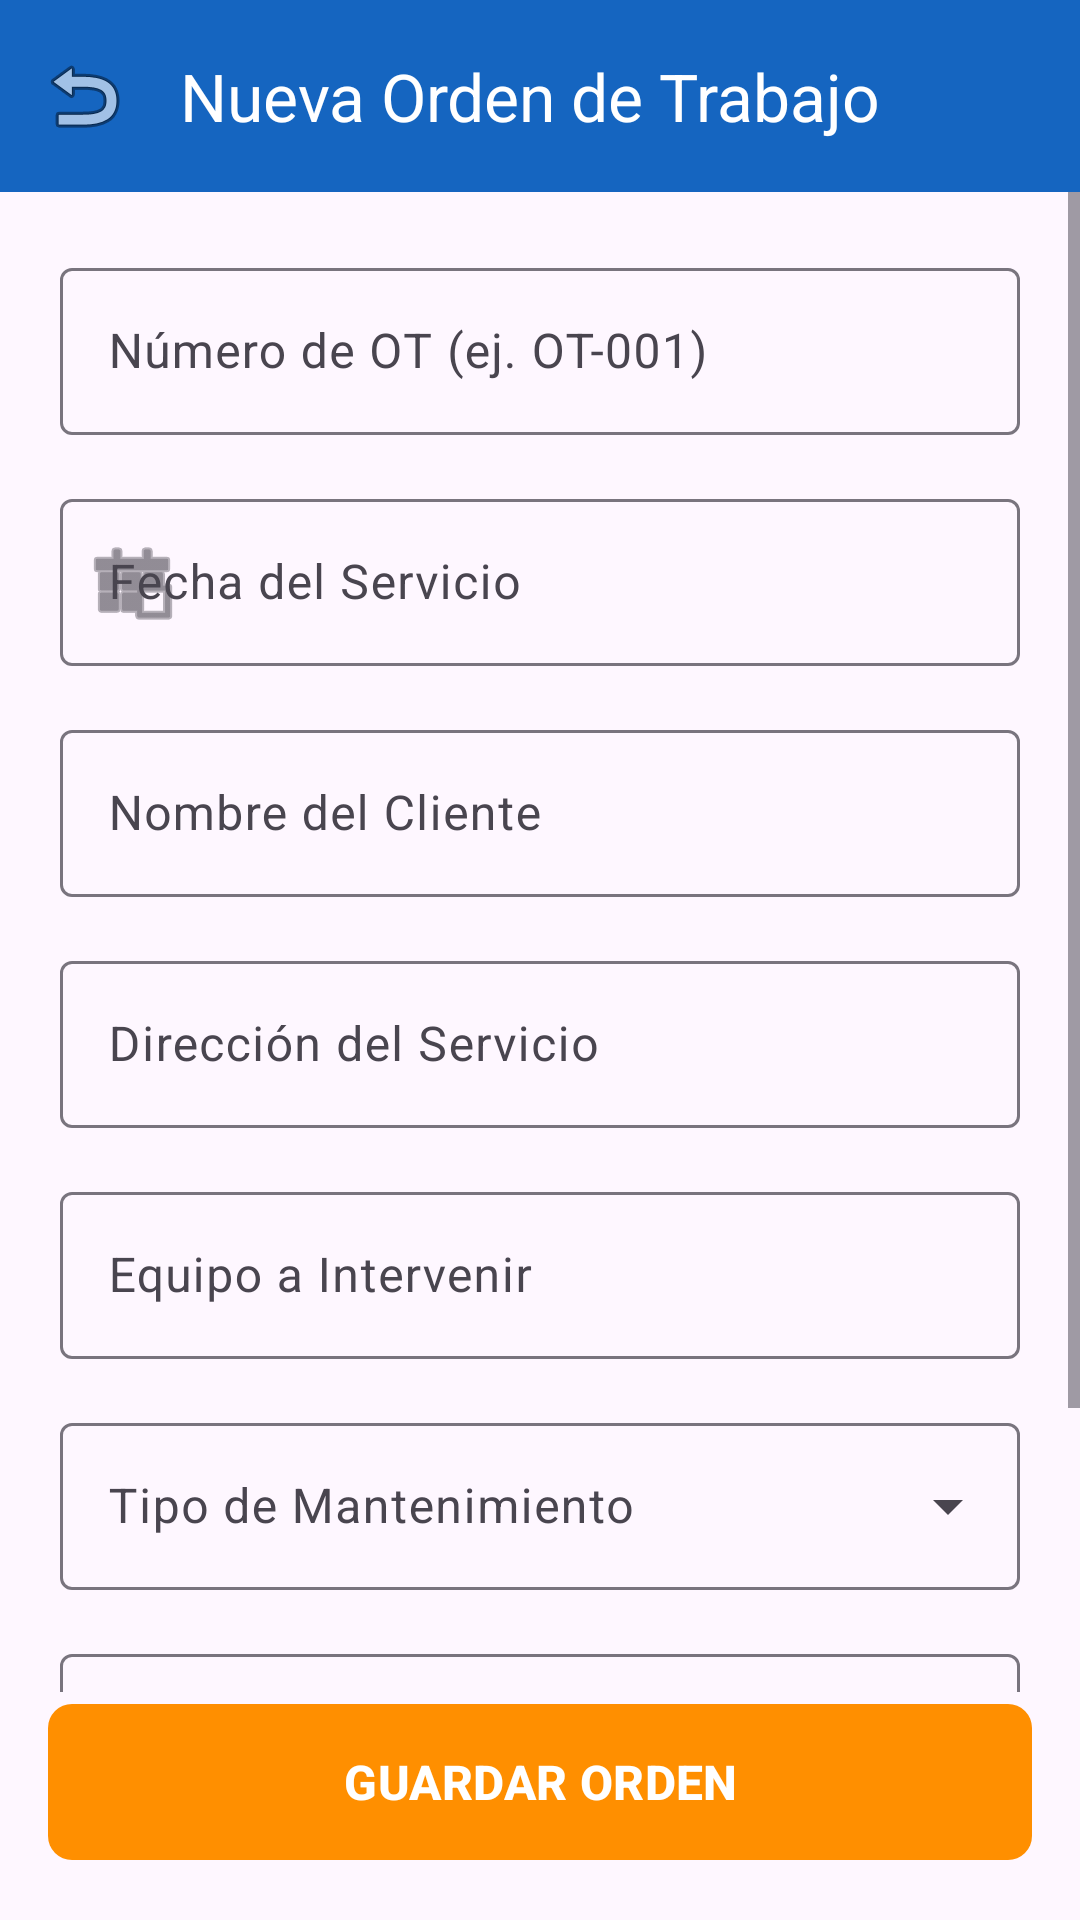

Write the Android layout XML for this screen, with the resource values it uses.
<!-- AndroidManifest.xml: application theme Theme.ClimaTrack -->
<!-- res/layout/activity_form_orden.xml -->
<?xml version="1.0" encoding="utf-8"?>
<androidx.constraintlayout.widget.ConstraintLayout xmlns:android="http://schemas.android.com/apk/res/android"
    xmlns:app="http://schemas.android.com/apk/res-auto"
    xmlns:tools="http://schemas.android.com/tools"
    android:layout_width="match_parent"
    android:layout_height="match_parent"
    tools:context=".activities.FormOrdenActivity">

    <com.google.android.material.appbar.AppBarLayout
        android:id="@+id/appBarLayoutFormOrden"
        android:layout_width="match_parent"
        android:layout_height="wrap_content"
        app:layout_constraintTop_toTopOf="parent">

        <com.google.android.material.appbar.MaterialToolbar
            android:id="@+id/toolbarFormOrden"
            android:layout_width="match_parent"
            android:layout_height="?attr/actionBarSize"
            android:background="@color/color_primary"
            app:navigationIcon="@android:drawable/ic_menu_revert"
            app:title="@string/title_nueva_orden"
            app:titleTextColor="@color/white" />

    </com.google.android.material.appbar.AppBarLayout>

    <ScrollView
        android:layout_width="match_parent"
        android:layout_height="0dp"
        app:layout_constraintBottom_toTopOf="@id/btnGuardarOrden"
        app:layout_constraintTop_toBottomOf="@id/appBarLayoutFormOrden">

        <LinearLayout
            android:layout_width="match_parent"
            android:layout_height="wrap_content"
            android:orientation="vertical"
            android:padding="20dp">

            
            <com.google.android.material.textfield.TextInputLayout
                android:layout_width="match_parent"
                android:layout_height="wrap_content"
                android:layout_marginBottom="16dp"
                android:hint="@string/hint_numero_ot">

                <com.google.android.material.textfield.TextInputEditText
                    android:id="@+id/etNumeroOT"
                    android:layout_width="match_parent"
                    android:layout_height="wrap_content"
                    android:inputType="textCapCharacters" />
            </com.google.android.material.textfield.TextInputLayout>

            
            <com.google.android.material.textfield.TextInputLayout
                android:layout_width="match_parent"
                android:layout_height="wrap_content"
                android:layout_marginBottom="16dp"
                android:hint="@string/hint_fecha_mnt"
                app:startIconDrawable="@android:drawable/ic_menu_today">

                <com.google.android.material.textfield.TextInputEditText
                    android:id="@+id/etFechaOrden"
                    android:layout_width="match_parent"
                    android:layout_height="wrap_content"
                    android:focusable="false"
                    android:clickable="true"
                    android:focusableInTouchMode="false" />
            </com.google.android.material.textfield.TextInputLayout>

            
            <com.google.android.material.textfield.TextInputLayout
                android:layout_width="match_parent"
                android:layout_height="wrap_content"
                android:layout_marginBottom="16dp"
                android:hint="@string/hint_cliente">

                <com.google.android.material.textfield.TextInputEditText
                    android:id="@+id/etClienteOrden"
                    android:layout_width="match_parent"
                    android:layout_height="wrap_content"
                    android:inputType="textCapWords" />
            </com.google.android.material.textfield.TextInputLayout>

            
            <com.google.android.material.textfield.TextInputLayout
                android:layout_width="match_parent"
                android:layout_height="wrap_content"
                android:layout_marginBottom="16dp"
                android:hint="@string/hint_direccion">

                <com.google.android.material.textfield.TextInputEditText
                    android:id="@+id/etDireccionOrden"
                    android:layout_width="match_parent"
                    android:layout_height="wrap_content"
                    android:inputType="textPostalAddress" />
            </com.google.android.material.textfield.TextInputLayout>

            
            <com.google.android.material.textfield.TextInputLayout
                android:layout_width="match_parent"
                android:layout_height="wrap_content"
                android:layout_marginBottom="16dp"
                android:hint="@string/hint_equipo_orden">

                <com.google.android.material.textfield.TextInputEditText
                    android:id="@+id/etEquipoOrden"
                    android:layout_width="match_parent"
                    android:layout_height="wrap_content"
                    android:inputType="textCapWords" />
            </com.google.android.material.textfield.TextInputLayout>

            
            <com.google.android.material.textfield.TextInputLayout
                android:layout_width="match_parent"
                android:layout_height="wrap_content"
                android:layout_marginBottom="16dp"
                android:hint="@string/hint_tipo_mnt"
                style="@style/Widget.Material3.TextInputLayout.OutlinedBox.ExposedDropdownMenu">

                <AutoCompleteTextView
                    android:id="@+id/spinnerTipoOrden"
                    android:layout_width="match_parent"
                    android:layout_height="wrap_content"
                    android:inputType="none"
                    tools:ignore="LabelFor" />
            </com.google.android.material.textfield.TextInputLayout>

            
            <com.google.android.material.textfield.TextInputLayout
                android:layout_width="match_parent"
                android:layout_height="wrap_content"
                android:layout_marginBottom="16dp"
                android:hint="@string/hint_descripcion_mnt">

                <com.google.android.material.textfield.TextInputEditText
                    android:id="@+id/etDescripcionOrden"
                    android:layout_width="match_parent"
                    android:layout_height="wrap_content"
                    android:gravity="top"
                    android:inputType="textMultiLine"
                    android:minLines="3" />
            </com.google.android.material.textfield.TextInputLayout>

        </LinearLayout>
    </ScrollView>

    <com.google.android.material.button.MaterialButton
        android:id="@+id/btnGuardarOrden"
        android:layout_width="match_parent"
        android:layout_height="60dp"
        android:layout_margin="16dp"
        android:text="@string/btn_guardar_orden"
        android:textSize="16sp"
        android:textStyle="bold"
        app:backgroundTint="@color/color_secondary"
        app:cornerRadius="8dp"
        app:layout_constraintBottom_toBottomOf="parent" />

</androidx.constraintlayout.widget.ConstraintLayout>
<!-- resources referenced by this layout -->
<resources>
  <color name="color_primary">#1565C0</color>
  <color name="color_secondary">#FF8F00</color>
  <color name="white">#FFFFFFFF</color>
  <string name="btn_guardar_orden">GUARDAR ORDEN</string>
  <string name="hint_cliente">Nombre del Cliente</string>
  <string name="hint_descripcion_mnt">Descripción Técnica</string>
  <string name="hint_direccion">Dirección del Servicio</string>
  <string name="hint_equipo_orden">Equipo a Intervenir</string>
  <string name="hint_fecha_mnt">Fecha del Servicio</string>
  <string name="hint_numero_ot">Número de OT (ej. OT-001)</string>
  <string name="hint_tipo_mnt">Tipo de Mantenimiento</string>
  <string name="title_nueva_orden">Nueva Orden de Trabajo</string>
  <style name="Theme.ClimaTrack" parent="Base.Theme.ClimaTrack" />
  <style name="Base.Theme.ClimaTrack" parent="Theme.Material3.DayNight.NoActionBar">
          
          
      </style>
</resources>
